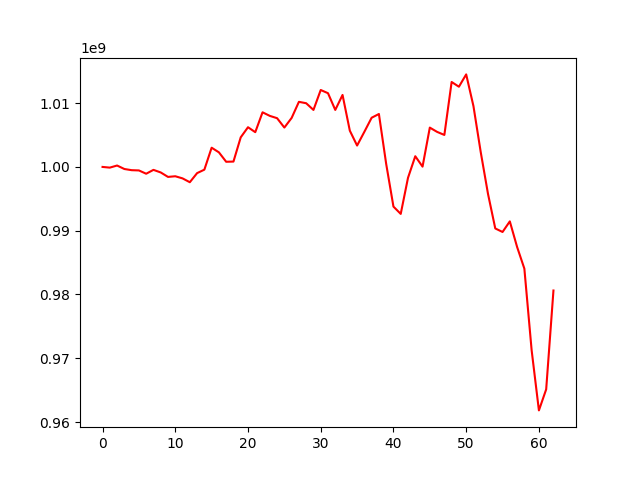

The table this chart was drawn from, first rows:
, 0
0, 1000000000
1, 999891922
2, 1000220862
3, 999675166
4, 999490037
5, 999449853
6, 998932940
7, 999539301
8, 999134173
9, 998434978
10, 998537503
11, 998204249
12, 997601110
13, 999027678
14, 999571532
15, 1003015392
16, 1002286322
17, 1000809243
18, 1000838990
19, 1004641636
20, 1006225629
21, 1005449421
22, 1008565821
23, 1008004805
24, 1007642786
25, 1006172465
26, 1007683584
27, 1010208233
28, 1009986886
29, 1008938297
30, 1012064474
31, 1011561548
32, 1008937689
33, 1011286580
34, 1005689177
35, 1003353066
36, 1005507194
37, 1007713979
38, 1008299274
39, 1000471431
40, 993778189
41, 992634465
42, 998290933
43, 1001678355
44, 1000046244
45, 1006165527
46, 1005495396
47, 1005013119
48, 1013318921
49, 1012577767
50, 1014509499
51, 1009536094
52, 1002326292
53, 995773747
54, 990352771
55, 989799319
56, 991462172
57, 987453659
58, 984050984
59, 971250165
... 3 more rows
